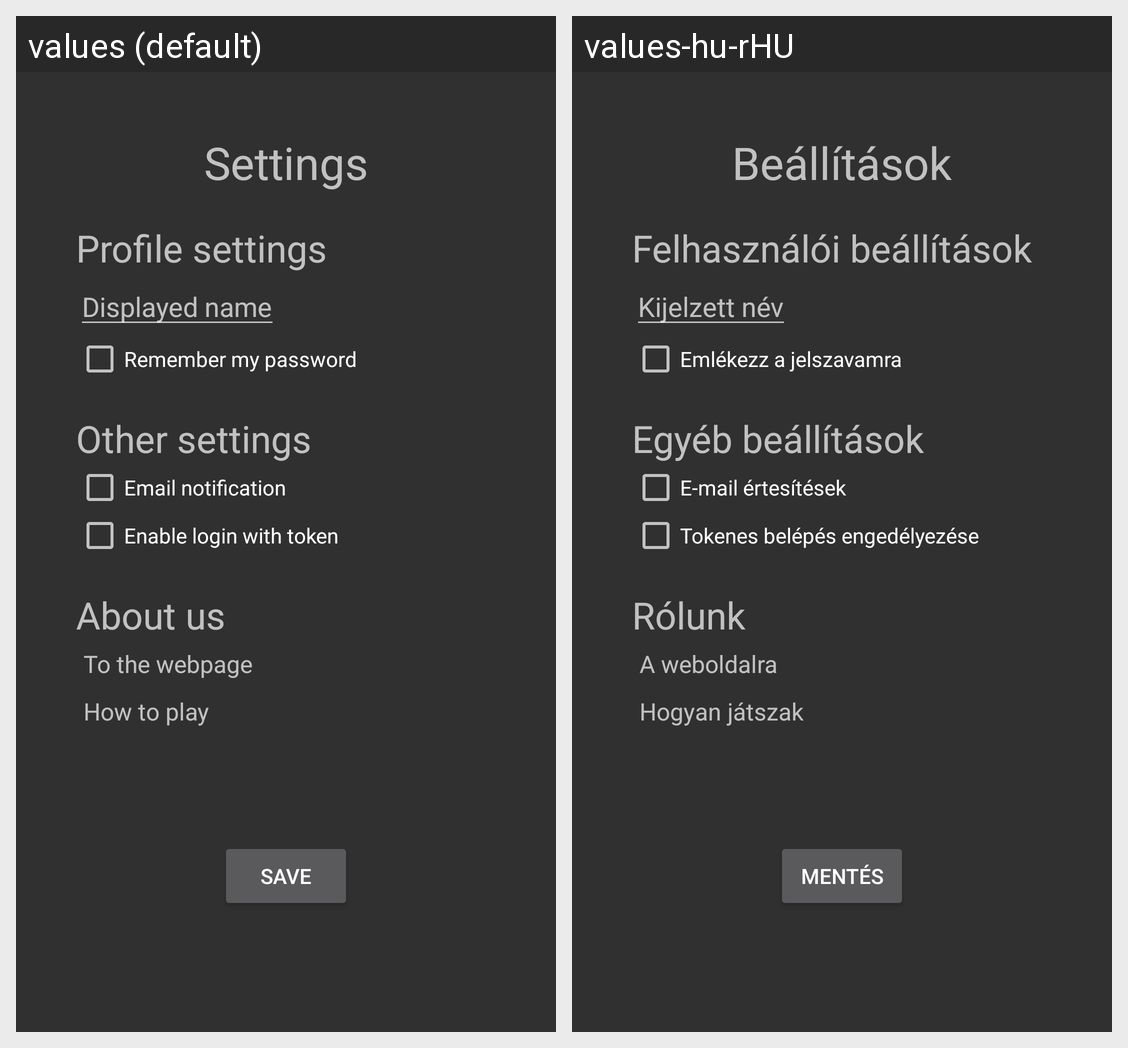

Locale-by-locale string values for the Android screen shown in this grid:
Android screen res/layout/activity_settings.xml rendered under 2 locales, left to right: values (default), values-hu-rHU. Device: Nexus 5 (rendered at 1080×1920; each locale shown at half size, 540×960, under a caption strip naming it); theme Theme.Slab_Warriors.
Strings drawn on this screen, with the default value and each locale's value (text and hints the layout hard-codes, and strings that could not be matched under every locale, appear in the picture but are not listed):

settings
  values: Settings
  values-hu-rHU: Beállítások

profile_settings
  values: Profile settings
  values-hu-rHU: Felhasználói beállítások

displayed_name
  values: Displayed name
  values-hu-rHU: Kijelzett név

remember_password
  values: Remember my password
  values-hu-rHU: Emlékezz a jelszavamra

other
  values: Other settings
  values-hu-rHU: Egyéb beállítások

email_title
  values: Email notification
  values-hu-rHU: E-mail értesítések

token
  values: Enable login with token
  values-hu-rHU: Tokenes belépés engedélyezése

about
  values: About us
  values-hu-rHU: Rólunk

about_us
  values: To the webpage
  values-hu-rHU: A weboldalra

rules
  values: How to play
  values-hu-rHU: Hogyan játszak

save
  values: Save
  values-hu-rHU: Mentés
